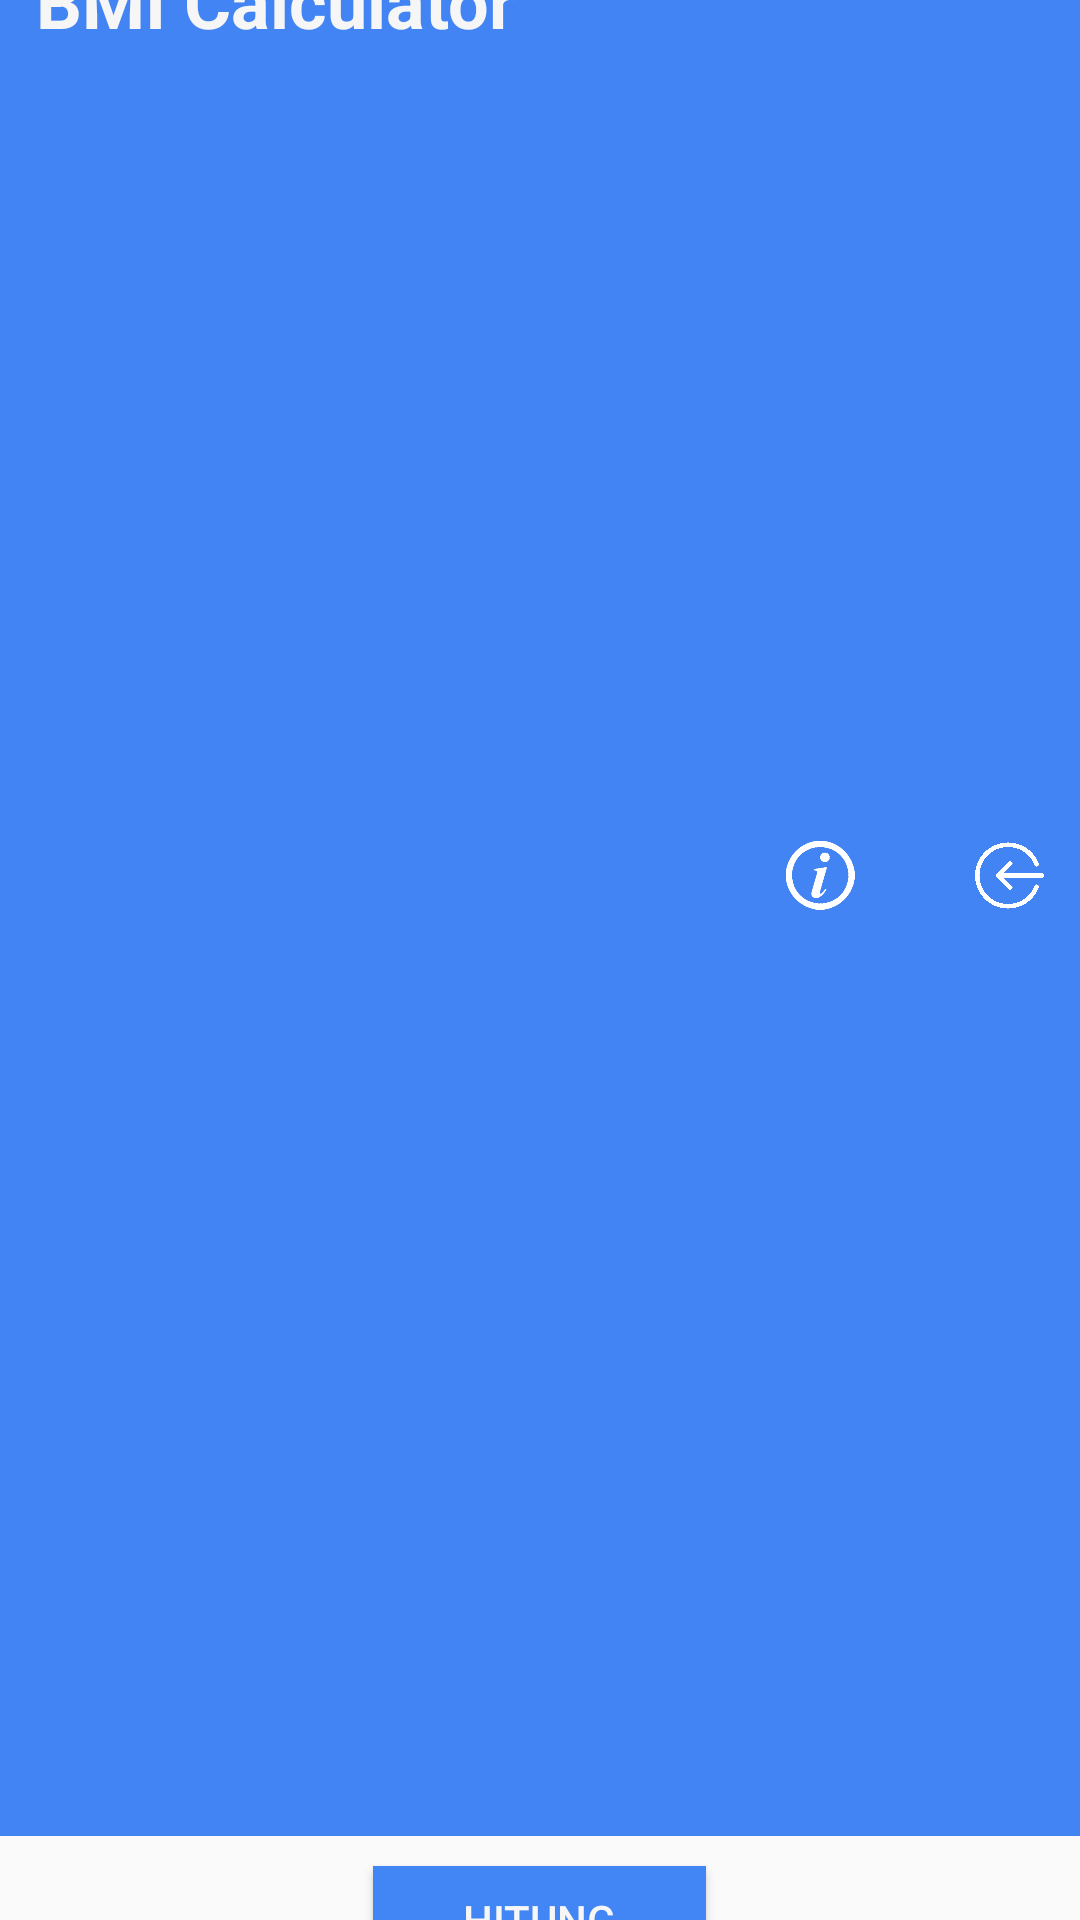

Here is an Android app screen rendered from its layout file. Give the layout XML and the strings, colors and styles it references.
<!-- AndroidManifest.xml: application theme Theme.BMIcalculator -->
<!-- res/layout/activity_main.xml -->
<?xml version="1.0" encoding="utf-8"?>
<LinearLayout xmlns:android="http://schemas.android.com/apk/res/android"
    xmlns:app="http://schemas.android.com/apk/res-auto"
    xmlns:tools="http://schemas.android.com/tools"
    android:id="@+id/main"
    android:layout_width="wrap_content"
    android:layout_height="wrap_content"
    android:gravity="center"
    android:orientation="vertical"
    tools:context=".KalkulatorMulai">

    <LinearLayout
        android:layout_width="match_parent"
        android:layout_height="match_parent"
        android:background="#4284F3"
        android:orientation="horizontal"
        android:padding="12dp">

        <TextView
            android:id="@+id/textView7"
            android:layout_width="wrap_content"
            android:layout_height="wrap_content"
            android:layout_weight="1"
            android:text="BMI Calculator"
            android:textColor="#F6F6F6"
            android:textSize="24sp"
            android:textStyle="bold" />

        <ImageView
            android:id="@+id/ivAboutus"
            android:layout_width="23dp"
            android:layout_height="23dp"
            android:layout_gravity="center"
            android:layout_marginLeft="40dp"
            android:layout_weight="0"
            app:srcCompat="@drawable/in" />

        <ImageView
            android:id="@+id/ivLogout"
            android:layout_width="23dp"
            android:layout_height="23dp"
            android:layout_gravity="center"
            android:layout_marginLeft="40dp"
            android:layout_weight="0"
            app:srcCompat="@drawable/out" />
    </LinearLayout>

    <TextView
        android:id="@+id/textView"
        android:layout_width="411dp"
        android:layout_height="wrap_content"
        android:padding="20dp"
        android:text="Masukkan Nama, Tinggi dan Berat Anda"
        android:textSize="20sp"
        android:textStyle="bold" />

    <LinearLayout
        android:layout_width="275dp"
        android:layout_height="wrap_content"
        android:orientation="horizontal"
        android:padding="10dp">

        <TextView
            android:id="@+id/tvNama"
            android:layout_width="92dp"
            android:layout_height="wrap_content"
            android:gravity="left"
            android:padding="10dp"
            android:text="Nama" />

        <EditText
            android:id="@+id/etNama"
            android:layout_width="wrap_content"
            android:layout_height="wrap_content"
            android:backgroundTint="@color/black"
            android:ems="10"
            android:inputType="text"
            android:padding="10dp" />

    </LinearLayout>

    <LinearLayout
        android:layout_width="wrap_content"
        android:layout_height="wrap_content"
        android:orientation="horizontal"
        android:padding="10dp">

        <TextView
            android:id="@+id/textView2"
            android:layout_width="wrap_content"
            android:layout_height="wrap_content"
            android:gravity="left"
            android:padding="10dp"
            android:text="Tinggi (cm)" />

        <EditText
            android:id="@+id/etHeight"
            android:layout_width="164dp"
            android:layout_height="wrap_content"
            android:ems="10"
            android:inputType="text"
            android:padding="10dp" />

    </LinearLayout>

    <LinearLayout
        android:layout_width="275dp"
        android:layout_height="match_parent"
        android:orientation="horizontal"
        android:padding="10dp">

        <TextView
            android:id="@+id/textView3"
            android:layout_width="92dp"
            android:layout_height="wrap_content"
            android:gravity="left"
            android:padding="10dp"
            android:text="Berat (kg)" />

        <EditText
            android:id="@+id/etWeight"
            android:layout_width="165dp"
            android:layout_height="wrap_content"
            android:ems="10"
            android:inputType="text"
            android:padding="10dp" />
    </LinearLayout>

    <Button
        android:id="@+id/btCalculate"
        android:layout_width="111dp"
        android:layout_height="36dp"
        android:layout_margin="10dp"
        android:background="#4285F4"
        android:text="HITUNG"
        android:textColor="#F6F6F6" />

</LinearLayout>
<!-- resources referenced by this layout -->
<resources>
  <!-- drawable in: png bitmap (drawable, 445109 bytes) -->
  <!-- drawable out: png bitmap (drawable, 76853 bytes) -->
  <style name="Theme.BMIcalculator" parent="Base.Theme.BMIcalculator" />
  <style name="Base.Theme.BMIcalculator" parent="Theme.AppCompat.Light.NoActionBar">
          
          
      </style>
  <!-- not gathered from this repository: default colours our renderer supplied (Android Studio template values) -->
  <color name="black">#FF000000</color>
</resources>
